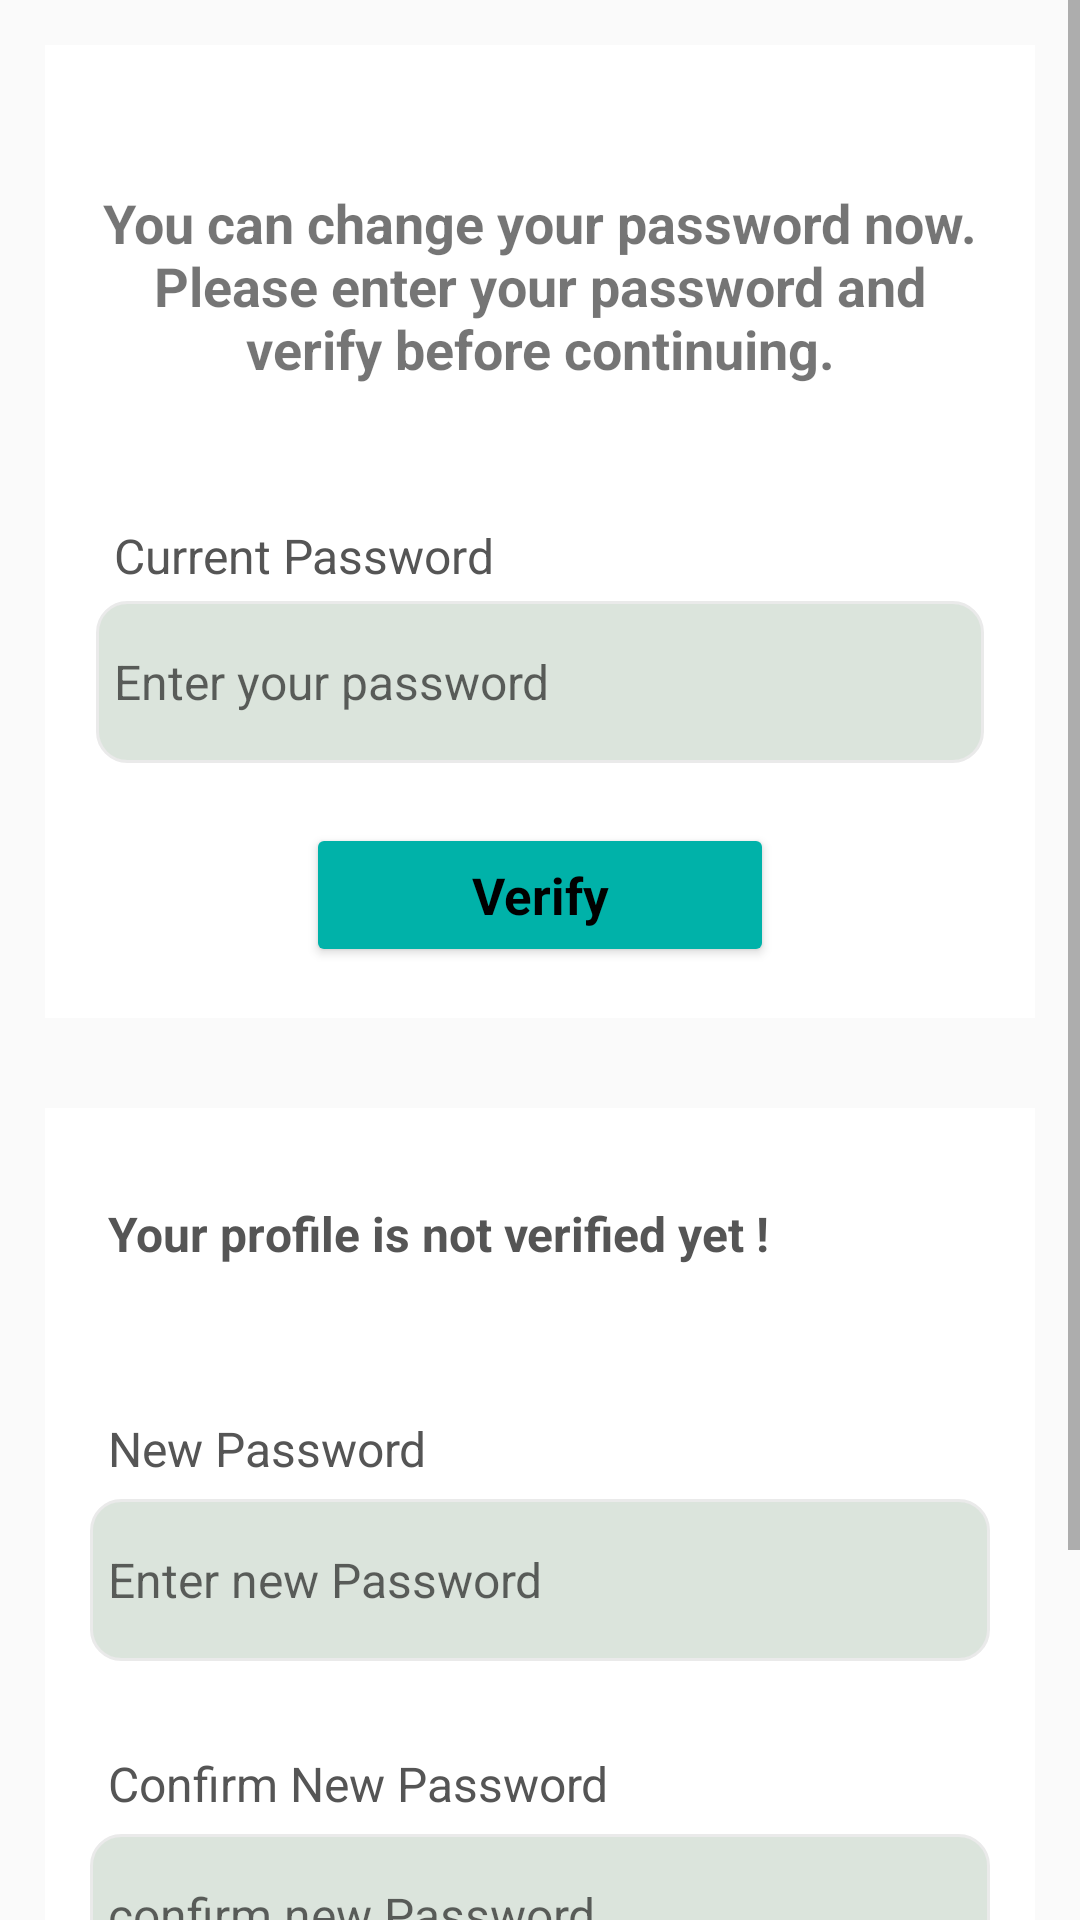

This screen was rendered from an Android layout file. Write that file and the resources it references.
<!-- AndroidManifest.xml: activity theme Theme.AppCompat.Light.NoActionBar -->
<!-- res/layout/activity_change_password.xml -->
<?xml version="1.0" encoding="utf-8"?>
<ScrollView xmlns:android="http://schemas.android.com/apk/res/android"
    xmlns:app="http://schemas.android.com/apk/res-auto"
    xmlns:tools="http://schemas.android.com/tools"
    android:id="@+id/main"
    android:layout_marginTop="40dp"
    android:background="@drawable/background"
    android:layout_width="match_parent"
    android:layout_height="wrap_content"
    tools:context=".ChangePasswordActivity">

    <LinearLayout
        android:layout_width="match_parent"
        android:layout_height="wrap_content"
        android:orientation="vertical">

        <RelativeLayout
            android:layout_width="match_parent"
            android:layout_height="wrap_content"
            android:background="@color/white"
            android:layout_marginTop="50dp"
            android:padding="17dp"
            android:layout_margin="15dp">

            <TextView
                android:id="@+id/textview_change_pwd_head"
                android:layout_width="match_parent"
                android:layout_height="wrap_content"
                android:layout_marginTop="30dp"
                android:fontFamily="sans-serif"
                android:text="You can change your password now. Please enter your password and verify before continuing."
                android:textAlignment="center"
                android:textStyle="bold"
                android:textSize="18sp"/>

            <TextView
                android:id="@+id/textview_update_change_pwd_current"
                android:layout_width="match_parent"
                android:layout_height="wrap_content"
                android:layout_below="@id/textview_change_pwd_head"
                android:text="Current Password"
                android:layout_marginTop="40dp"
                android:padding="6dp"
                android:textColor="#555555"
                android:textSize="16dp"/>

            <EditText
                android:id="@+id/editText_change_pwd_current"
                android:layout_width="301dp"
                android:layout_height="54dp"
                android:layout_below="@+id/textview_update_change_pwd_current"
                android:layout_marginTop="-2dp"
                android:layout_gravity="center"
                android:paddingLeft="15dp"
                android:background="@drawable/custome_edittext"
                android:drawableStart="@drawable/baseline_lock_24"
                android:hint="Enter your password"
                android:inputType="textPassword"
                android:padding="6dp"
                android:textColor="@color/white"
                android:textSize="16dp" />

            <Button
                android:id="@+id/button_authenticate_user"
                android:layout_width="match_parent"
                android:layout_height="wrap_content"
                android:layout_below="@id/editText_change_pwd_current"
                android:layout_marginTop="20dp"
                android:layout_marginRight="70dp"
                android:textAllCaps="false"
                android:textSize="17dp"
                android:fontFamily="sans-serif"
                android:textStyle="bold"
               android:backgroundTint="#00B2A9"
                android:textColor="@color/black"
                android:layout_marginLeft="70dp"
                android:text="Verify"/>

            <ProgressBar
                android:id="@+id/progressBar"
                android:layout_width="wrap_content"
                android:layout_height="wrap_content"
                style="?android:attr/progressBarStyleLarge"
                android:layout_centerVertical="true"
                android:layout_centerHorizontal="true"
                android:elevation="10dp"
                android:visibility="gone"/>

        </RelativeLayout>


        <RelativeLayout
            android:layout_width="match_parent"
            android:layout_height="wrap_content"
            android:background="@color/white"
            android:layout_margin="15dp"
            android:padding="15dp">

            <TextView
                android:id="@+id/textview_change_pwd_authenticated"
                android:layout_width="match_parent"
                android:layout_height="wrap_content"
                android:text="Your profile is not verified yet !"
                android:layout_marginTop="10dp"
                android:textStyle="bold"
                android:padding="6dp"
                android:fontFamily="sans-serif"
                android:textColor="#555555"
                android:textSize="16sp"/>

            <TextView
                android:id="@+id/textView_change_pwd_new"
                android:layout_width="match_parent"
                android:layout_height="wrap_content"
                android:text="New Password"
                android:layout_marginTop="38dp"
                android:layout_below="@+id/textview_change_pwd_authenticated"
                android:padding="6dp"
                android:textColor="#555555"
                android:textSize="16sp"/>

            <EditText
                android:id="@+id/editText_change_pwd_new"
                android:layout_width="301dp"
                android:layout_height="54dp"
                android:layout_below="@id/textView_change_pwd_new"
                android:hint="Enter new Password"
                android:layout_gravity="center"
                android:paddingLeft="15dp"
                android:drawableStart="@drawable/baseline_lock_24"
                android:inputType="textPassword"
                android:padding="6dp"
                android:textSize="16dp"
                android:background="@drawable/custome_edittext"/>

            <TextView
                android:id="@+id/textView_change_pwd_new_confirm"
                android:layout_width="match_parent"
                android:layout_height="wrap_content"
                android:text="Confirm New Password"
                android:layout_marginTop="78dp"
                android:layout_below="@+id/textView_change_pwd_new"
                android:padding="6dp"
                android:textColor="#555555"
                android:textSize="16sp"/>

            <EditText
                android:id="@+id/editText_change_pwd_new_confirm"
                android:layout_width="301dp"
                android:layout_height="54dp"
                android:layout_below="@id/textView_change_pwd_new_confirm"
                android:hint="confirm new Password"
                android:inputType="textPassword"
                android:layout_gravity="center"
                android:paddingLeft="15dp"
                android:drawableStart="@drawable/baseline_lock_24"
                android:padding="6dp"
                android:textSize="16dp"
                android:background="@drawable/custome_edittext"/>

            <Button
                android:id="@+id/button_change_pwd"
                android:layout_width="match_parent"
                android:layout_height="wrap_content"
                android:layout_below="@+id/editText_change_pwd_new_confirm"
                android:text="Change Password"
                android:textAllCaps="false"
                android:layout_marginTop="15dp"
                android:layout_marginRight="70dp"
                android:backgroundTint="#00B2A9"
                android:textSize="17dp"
                android:fontFamily="sans-serif"
                android:textStyle="bold"
                android:layout_marginBottom="20dp"
                android:textColor="@color/black"
                android:layout_marginLeft="70dp"/>

        </RelativeLayout>


    </LinearLayout>

</ScrollView>
<!-- resources referenced by this layout -->
<resources>
  <color name="black">#FF000000</color>
  <color name="white">#FFFFFFFF</color>
  <!-- drawable custome_edittext (drawable) -->
  <?xml version="1.0" encoding="utf-8"?>
  <shape android:shape="rectangle" xmlns:android="http://schemas.android.com/apk/res/android">
       <solid android:color="#F8DAE4DB"/>
      <corners android:radius="10dp"/>
      <stroke android:color="#EAEAEA" android:width="1dp"/>
  
  
  </shape>
</resources>
